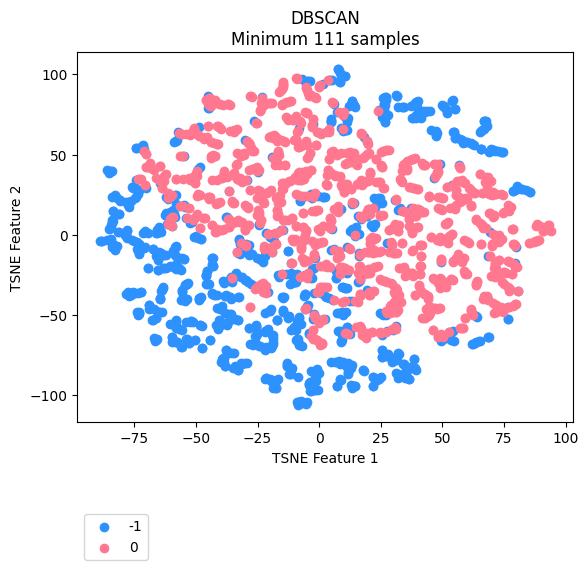

Data behind this chart, as committed beside it:
vehicle, ride, cluster, TSNE_f1, TSNE_f2
Vehicle_1, events_4595074, -1, 24.18, -89.64
Vehicle_1, events_4596154, -1, 21.76, -88.53
Vehicle_1, events_4613800, -1, 24.91, -88.63
Vehicle_1, events_4615977, -1, 18.01, -84.65
Vehicle_1, events_4617067, -1, -0.9549, -86.64
Vehicle_1, events_4635057, -1, -5.313, -104.7
Vehicle_1, events_4635736, -1, 32.75, -87.56
Vehicle_1, events_4636811, -1, -2.5, -85.35
Vehicle_1, events_4637203, -1, 13.33, -80.97
Vehicle_1, events_4637536, -1, 32.4, -88.87
Vehicle_1, events_4653595, -1, -0.005913, -86.39
Vehicle_1, events_4654690, -1, 32.07, -73.84
Vehicle_1, events_4656079, -1, 14.58, -94.49
Vehicle_1, events_4656440, 0, 75, -30.38
Vehicle_1, events_4673501, -1, 12.4, -82.07
Vehicle_1, events_4674841, -1, -1.537, -96.9
Vehicle_1, events_4675138, -1, 23.57, -90.52
Vehicle_1, events_4695799, -1, 27.54, -75.32
Vehicle_1, events_4697405, -1, 31.49, -78.21
Vehicle_1, events_4697940, -1, -1.425, -91.29
Vehicle_1, events_4698272, -1, -3.471, -97.25
Vehicle_1, events_4718376, -1, -4.083, -92.91
Vehicle_1, events_4722712, -1, 35.27, -82.68
Vehicle_1, events_4744452, -1, 32.14, -74.5
Vehicle_1, events_4765946, -1, 33.17, -87.67
Vehicle_1, events_4768346, 0, -17.57, -5.556
Vehicle_1, events_4769562, -1, 32.04, -86.44
Vehicle_1, events_4770262, -1, 35.45, -85.19
Vehicle_1, events_4792086, -1, 31.06, -76.17
Vehicle_1, events_4793264, -1, 13.38, -95.4
Vehicle_1, events_4793684, -1, -5.333, -105.6
Vehicle_1, events_4810071, -1, 35.5, -84.55
Vehicle_1, events_4811705, -1, 30.53, -77.18
Vehicle_1, events_4813043, -1, 36.42, -89.66
Vehicle_1, events_4853176, -1, -5.001, -104.3
Vehicle_1, events_4856335, -1, -74.47, 23.29
Vehicle_1, events_4857010, -1, 32.3, -74.51
Vehicle_1, events_4858154, -1, -1.45, -86.2
Vehicle_1, events_4858835, -1, 12.92, -93.29
Vehicle_1, events_4878783, -1, 28.58, -76.27
Vehicle_1, events_4883779, -1, 12.54, -82.39
Vehicle_1, events_4885327, -1, -2.714, -52.39
Vehicle_1, events_4885992, -1, -74.68, 23.17
Vehicle_1, events_4886235, -1, 36.27, -89.63
Vehicle_1, events_4886994, 0, -40.07, 20.36
Vehicle_1, events_4913081, -1, 23.94, -89.69
Vehicle_1, events_4914311, -1, 11.58, -81.12
Vehicle_1, events_4914734, -1, 10.23, -80.56
Vehicle_1, events_4915035, -1, 2.523, -52.22
Vehicle_1, events_4939965, -1, 26.98, -75.51
Vehicle_1, events_4941555, -1, 14.15, -94.29
Vehicle_1, events_4941998, -1, -0.3329, -96.95
Vehicle_1, events_4942202, -1, -3.769, -91.62
Vehicle_1, events_4942422, -1, -8.406, -104.5
Vehicle_1, events_4964829, -1, 21.9, -88.61
Vehicle_1, events_4967282, -1, -18.8, -67.09
Vehicle_1, events_4967949, -1, 9.664, -49.51
Vehicle_1, events_4989537, -1, 21.87, -94.05
Vehicle_1, events_4991921, -1, 30.38, -77.39
Vehicle_1, events_4993778, 0, 14.54, -41.38
... 2,111 more rows
